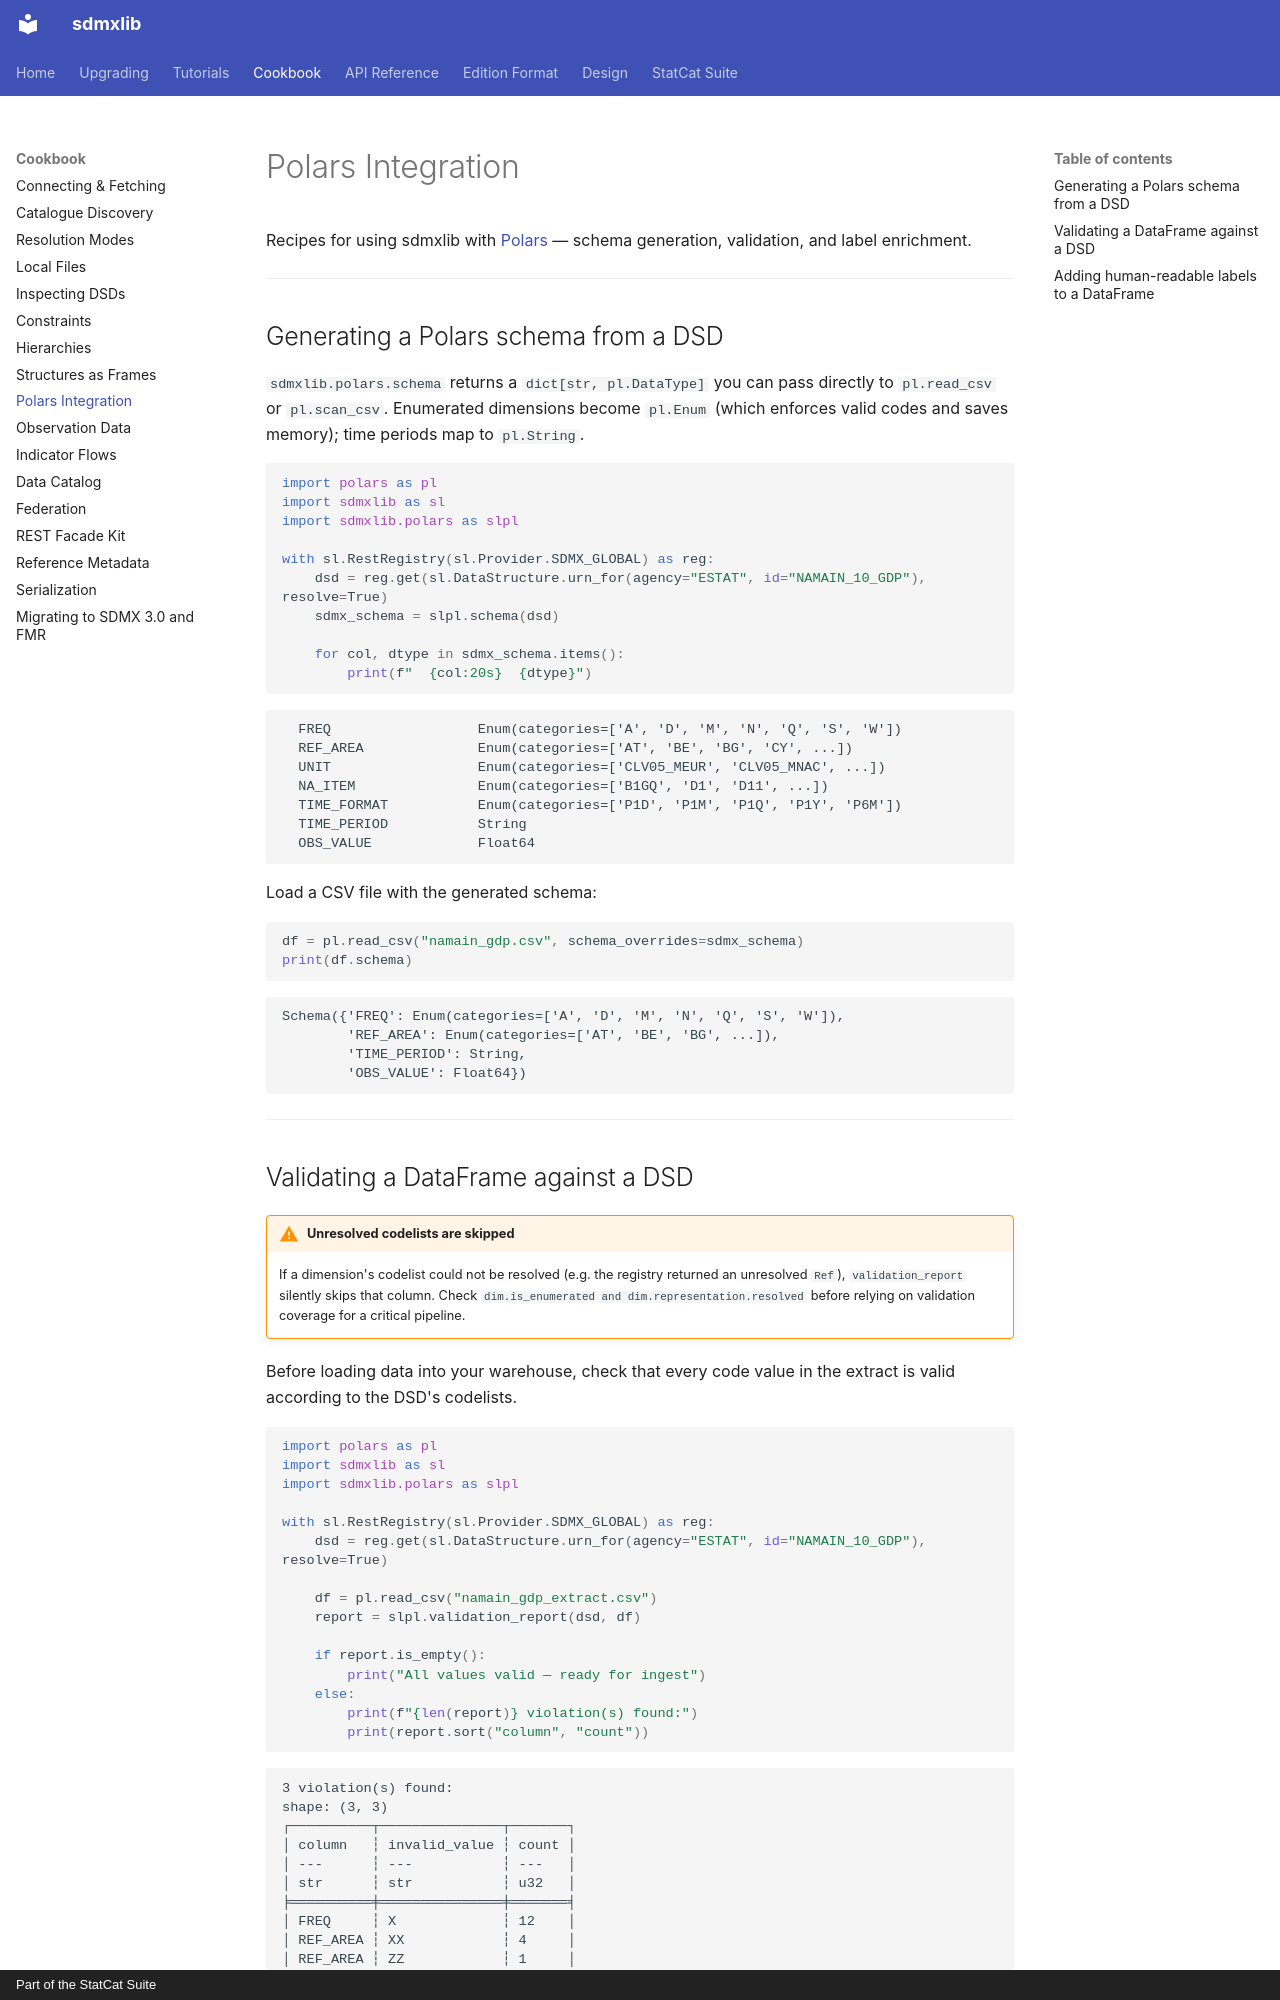

repository: StatCat-Suite/sdmxlib · page: cookbook/polars/index.html · generator: mkdocs · copyright: Part of the StatCat Suite

# Polars Integration

Recipes for using sdmxlib with [Polars](https://pola.rs) — schema
generation, validation, and label enrichment.

---

## Generating a Polars schema from a DSD

`sdmxlib.polars.schema` returns a `dict[str, pl.DataType]` you can pass
directly to `pl.read_csv` or `pl.scan_csv`. Enumerated dimensions become
`pl.Enum` (which enforces valid codes and saves memory); time periods map to
`pl.String`.

```python
import polars as pl
import sdmxlib as sl
import sdmxlib.polars as slpl

with sl.RestRegistry(sl.Provider.SDMX_GLOBAL) as reg:
    dsd = reg.get(sl.DataStructure.urn_for(agency="ESTAT", id="NAMAIN_10_GDP"), resolve=True)
    sdmx_schema = slpl.schema(dsd)

    for col, dtype in sdmx_schema.items():
        print(f"  {col:20s}  {dtype}")
```

```
  FREQ                  Enum(categories=['A', 'D', 'M', 'N', 'Q', 'S', 'W'])
  REF_AREA              Enum(categories=['AT', 'BE', 'BG', 'CY', ...])
  UNIT                  Enum(categories=['CLV05_MEUR', 'CLV05_MNAC', ...])
  NA_ITEM               Enum(categories=['B1GQ', 'D1', 'D11', ...])
  TIME_FORMAT           Enum(categories=['P1D', 'P1M', 'P1Q', 'P1Y', 'P6M'])
  TIME_PERIOD           String
  OBS_VALUE             Float64
```

Load a CSV file with the generated schema:

```python
df = pl.read_csv("namain_gdp.csv", schema_overrides=sdmx_schema)
print(df.schema)
```

```
Schema({'FREQ': Enum(categories=['A', 'D', 'M', 'N', 'Q', 'S', 'W']),
        'REF_AREA': Enum(categories=['AT', 'BE', 'BG', ...]),
        'TIME_PERIOD': String,
        'OBS_VALUE': Float64})
```

---

## Validating a DataFrame against a DSD

<!-- prettier-ignore -->
!!! warning "Unresolved codelists are skipped"
    If a dimension's codelist could not be resolved (e.g. the registry
    returned an unresolved `Ref`), `validation_report` silently skips that
    column. Check `dim.is_enumerated and dim.representation.resolved` before relying on validation
    coverage for a critical pipeline.

Before loading data into your warehouse, check that every code value in the
extract is valid according to the DSD's codelists.

```python
import polars as pl
import sdmxlib as sl
import sdmxlib.polars as slpl

with sl.RestRegistry(sl.Provider.SDMX_GLOBAL) as reg:
    dsd = reg.get(sl.DataStructure.urn_for(agency="ESTAT", id="NAMAIN_10_GDP"), resolve=True)

    df = pl.read_csv("namain_gdp_extract.csv")
    report = slpl.validation_report(dsd, df)

    if report.is_empty():
        print("All values valid — ready for ingest")
    else:
        print(f"{len(report)} violation(s) found:")
        print(report.sort("column", "count"))
```

```
3 violation(s) found:
shape: (3, 3)
┌──────────┬───────────────┬───────┐
│ column   ┆ invalid_value ┆ count │
│ ---      ┆ ---           ┆ ---   │
│ str      ┆ str           ┆ u32   │
╞══════════╪═══════════════╪═══════╡
│ FREQ     ┆ X             ┆ 12    │
│ REF_AREA ┆ XX            ┆ 4     │
│ REF_AREA ┆ ZZ            ┆ 1     │
└──────────┴───────────────┴───────┘
```

---
